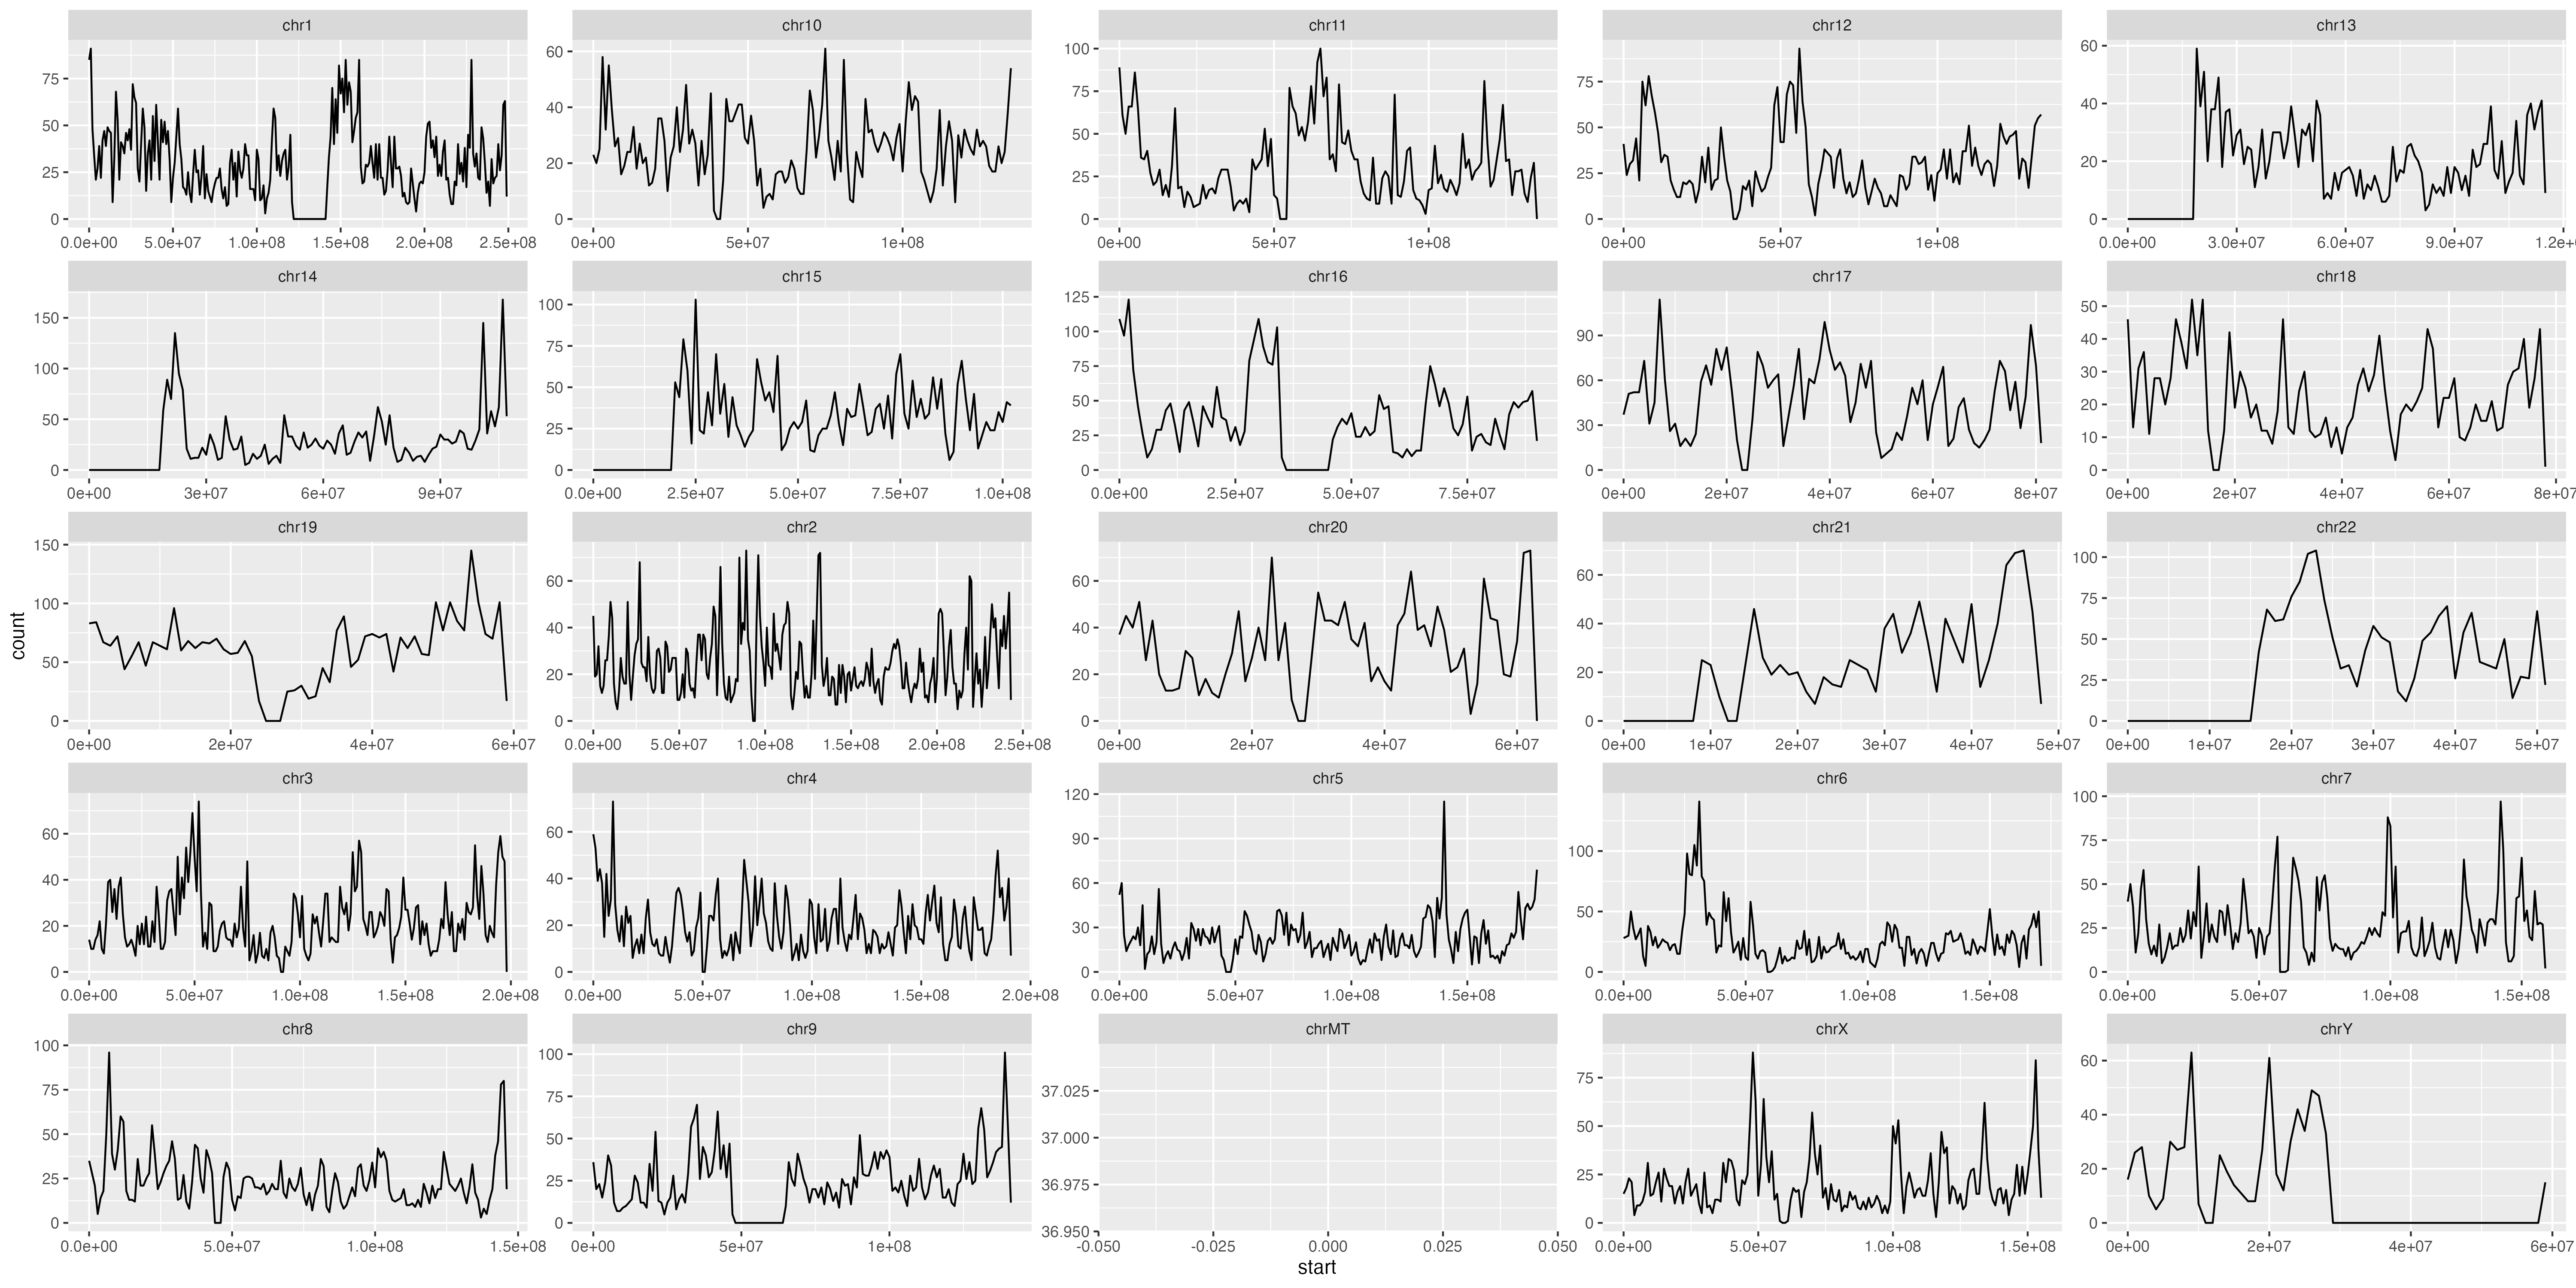

Write the R code that produced this figure.
# 1. Plot gene density across each chromosome
library(dplyr)
library(tidyverse)
setwd("~/qb25-answers/week1")
header <- c( "chr", "start", "end", "count" )
df_kc <- read_tsv( file = "hg19-kc-count.bed", col_names=header )
df_kc_plot <- ggplot(df_kc, aes(x = start, y = count))+
  geom_line()+
  facet_wrap(~chr, scales="free")
ggsave("exercise1.png", plot = df_kc_plot, width = 20, height = 10, units = "in")
